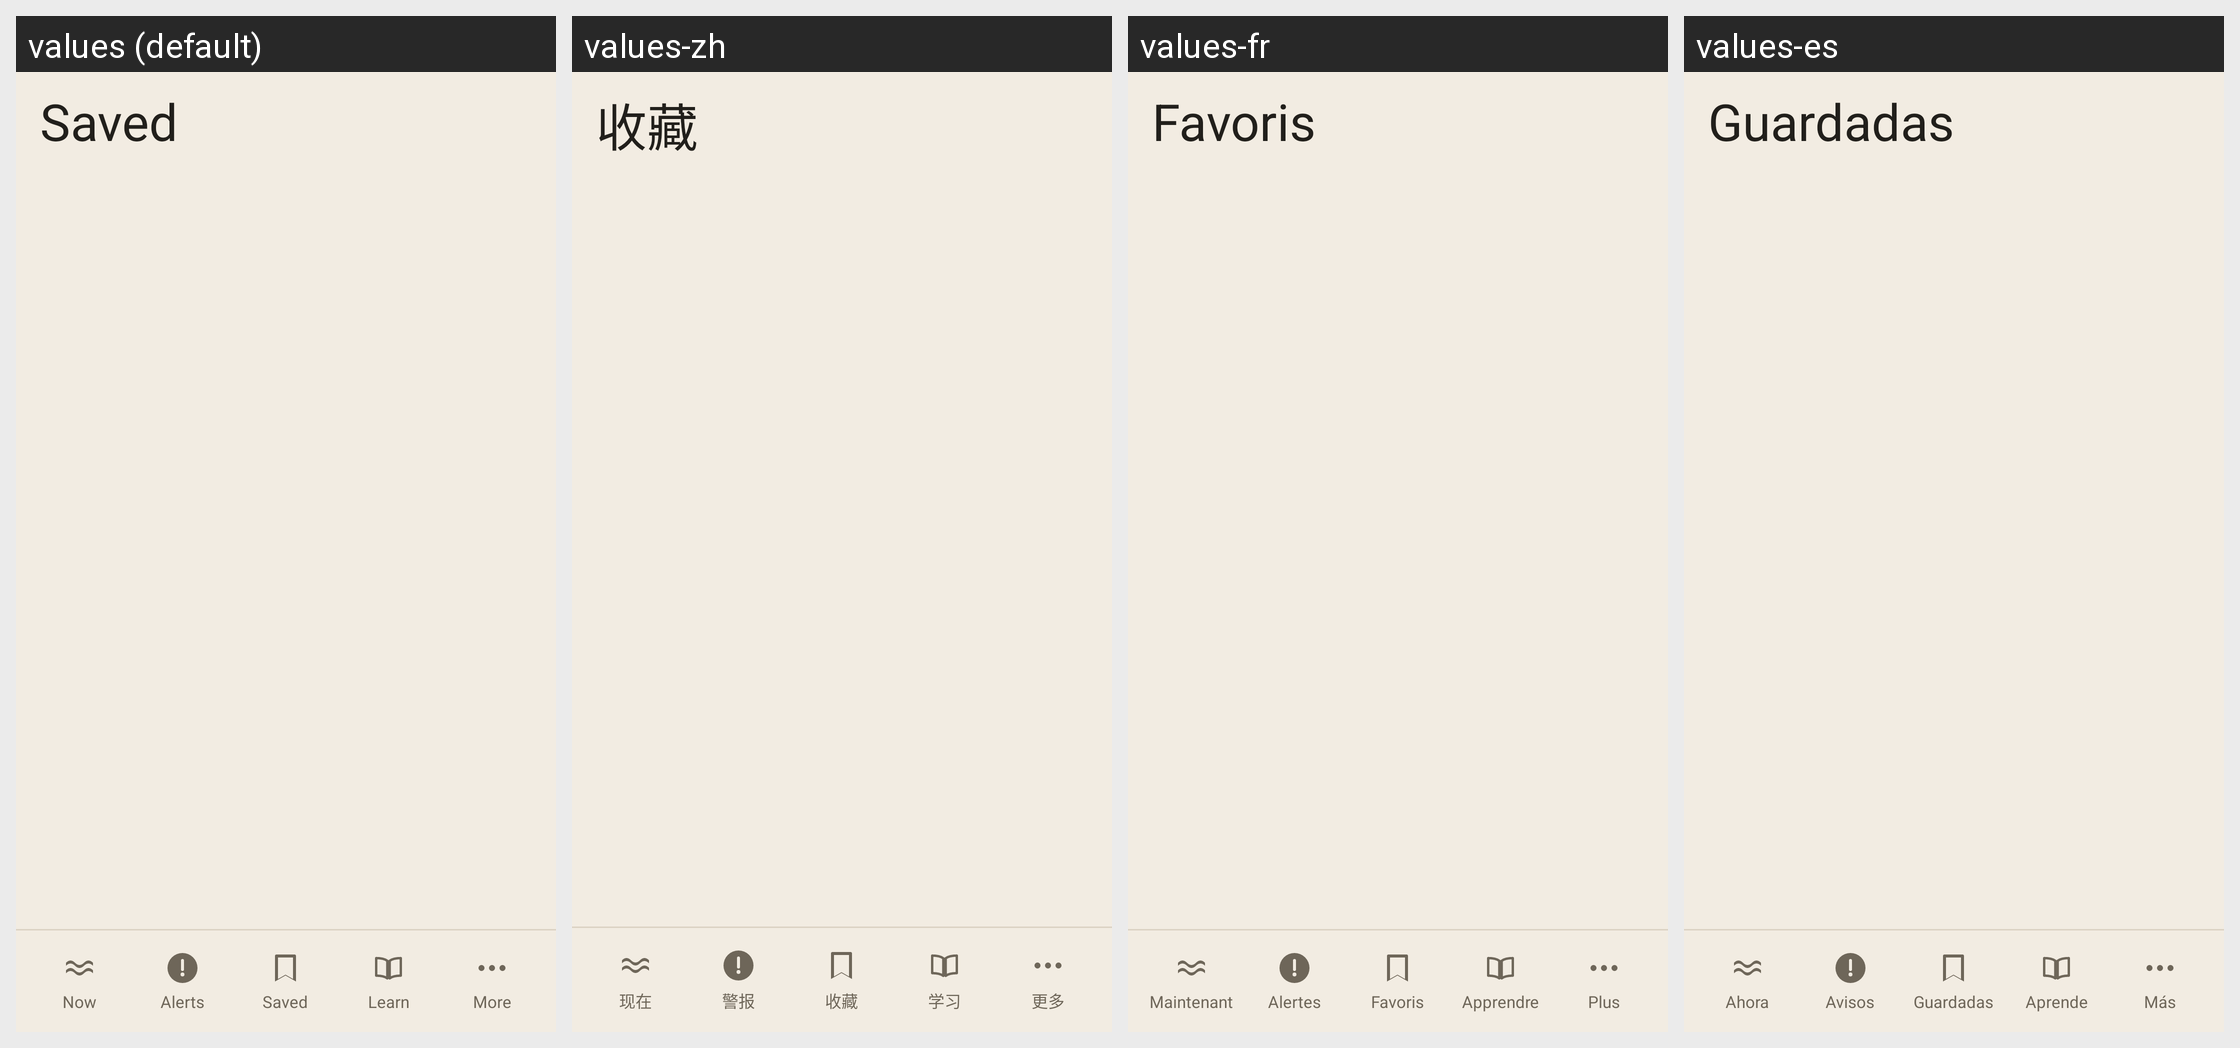

Here is an Android app screen in its default locale and in the app's own translations. Write out the translated-string differences for the strings that appear on this screen.
Android screen res/layout/activity_saved.xml rendered under 4 locales, left to right: values (default), values-zh, values-fr, values-es. Device: Nexus 5 (rendered at 1080×1920; each locale shown at half size, 540×960, under a caption strip naming it); theme Theme.MyApplication.
Strings drawn on this screen, with the default value and each locale's value (text and hints the layout hard-codes, and strings that could not be matched under every locale, appear in the picture but are not listed):

tab_saved
  values: Saved
  values-zh: 收藏
  values-fr: Favoris
  values-es: Guardadas

tab_now
  values: Now
  values-zh: 现在
  values-fr: Maintenant
  values-es: Ahora

tab_alerts
  values: Alerts
  values-zh: 警报
  values-fr: Alertes
  values-es: Avisos

tab_learn
  values: Learn
  values-zh: 学习
  values-fr: Apprendre
  values-es: Aprende

tab_more
  values: More
  values-zh: 更多
  values-fr: Plus
  values-es: Más
